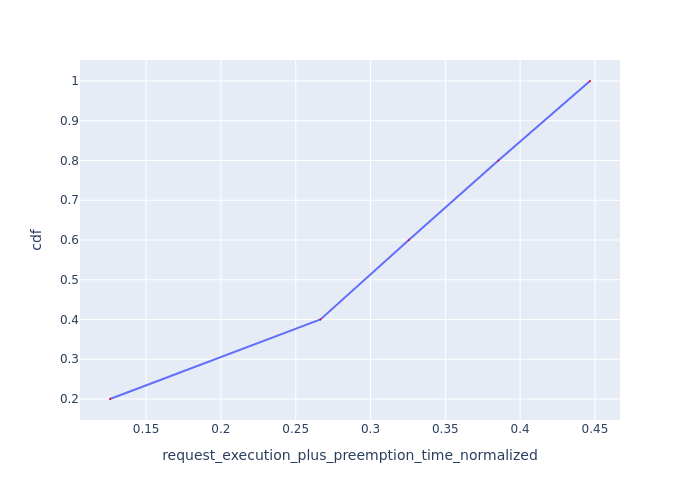

The table this chart was drawn from, first rows:
Request Id, request_execution_plus_preemption_time_n…, cdf
0_4, 0.1259, 0.2
0_3, 0.2665, 0.4
0_2, 0.3256, 0.6
0_1, 0.3854, 0.8
0_0, 0.4467, 1.0
